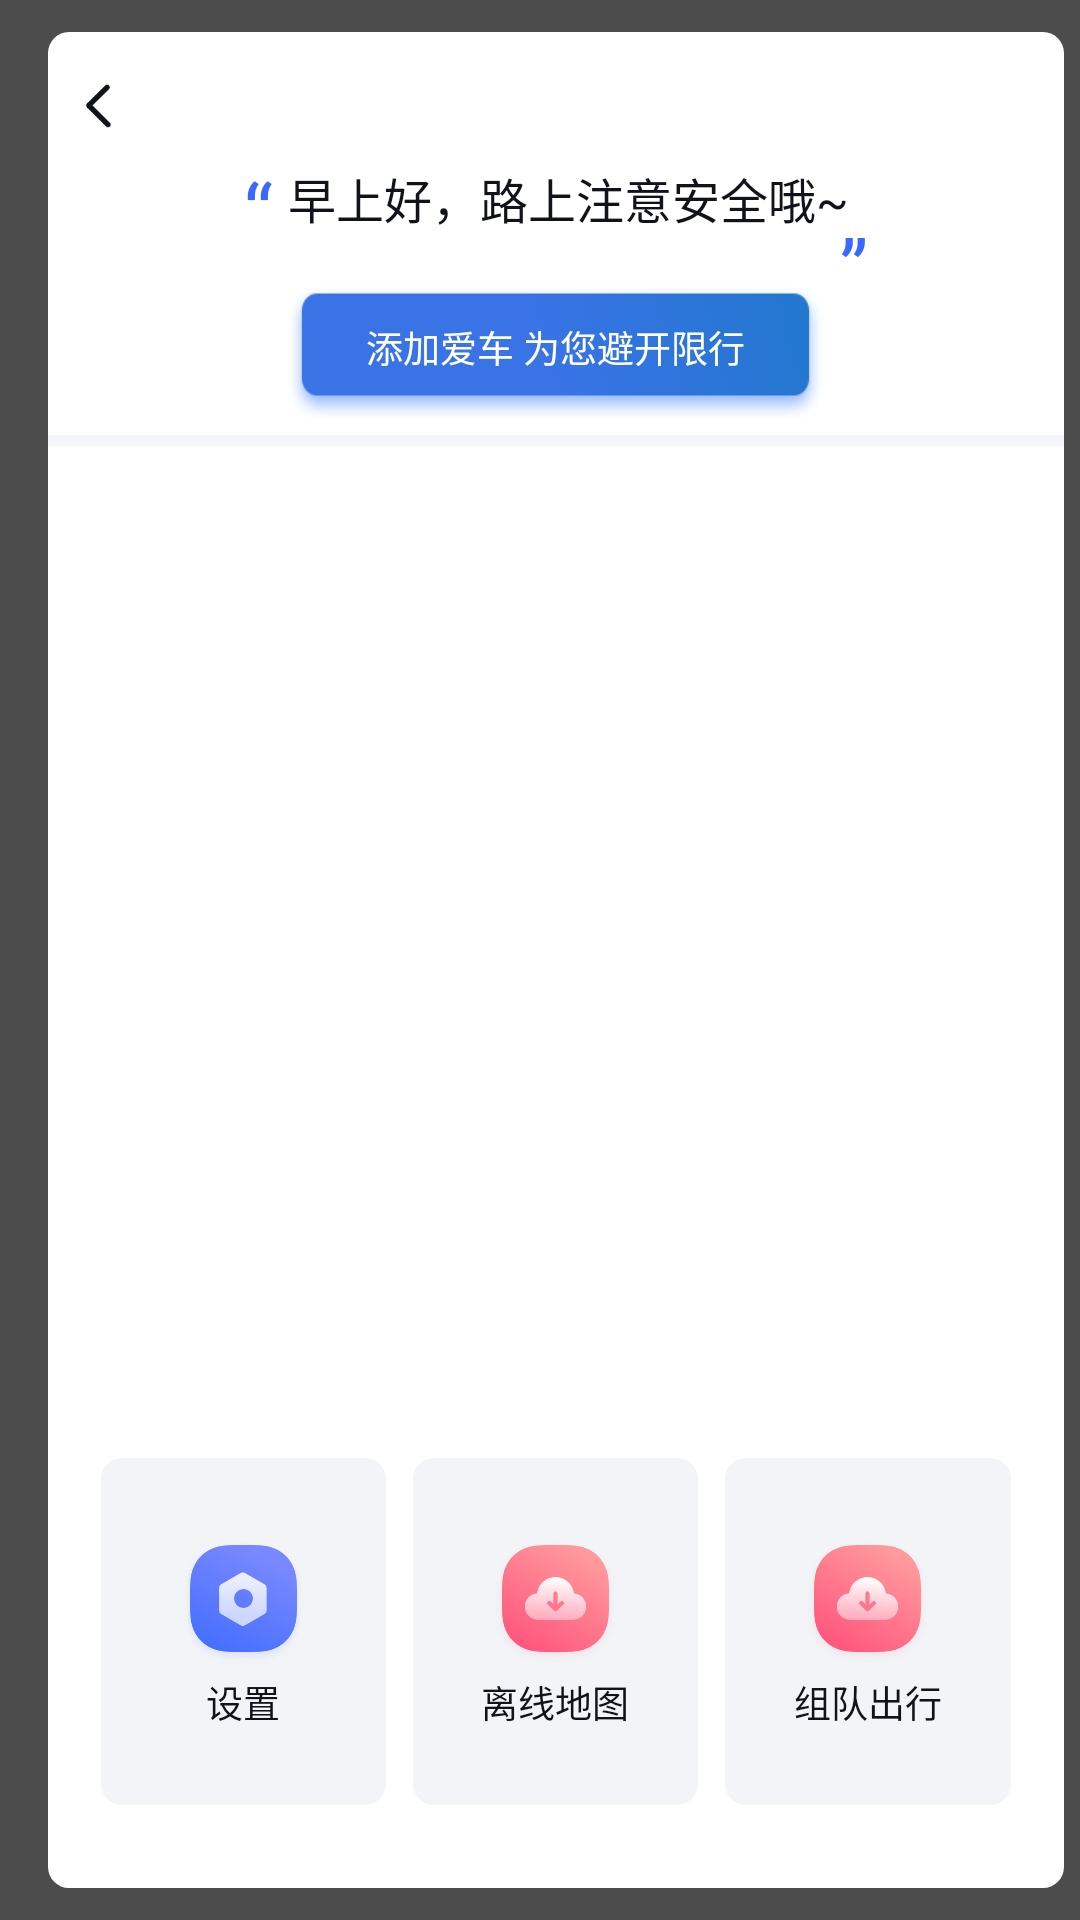

Android layout source for this screen:
<!-- AndroidManifest.xml: application theme Theme.Mapautosdk -->
<!-- res/layout/fragment_personal_center.xml -->
<?xml version="1.0" encoding="utf-8"?>
<LinearLayout xmlns:android="http://schemas.android.com/apk/res/android"
    android:orientation="vertical"
    android:layout_width="match_parent"
    android:layout_height="match_parent"
    android:background="#B3000000">

    <RelativeLayout
        android:layout_width="@dimen/dp_762"
        android:layout_height="match_parent"
        android:background="@drawable/more_bg"
        android:layout_marginLeft="@dimen/dp_36"
        android:layout_marginTop="@dimen/dp_24"
        android:layout_marginBottom="@dimen/dp_24">

        <ImageView
            android:id="@+id/personal_center_popup_img_back"
            android:layout_width="@dimen/dp_44"
            android:layout_height="@dimen/dp_44"
            android:layout_marginLeft="@dimen/dp_16"
            android:layout_marginTop="@dimen/dp_34"
            android:src="@mipmap/ic_back_white" />

        <TextView
            android:layout_width="@dimen/dp_60"
            android:layout_height="@dimen/dp_75"
            android:text="“"
            android:textSize="@dimen/sp_60"
            android:textColor="#386AFF"
            android:layout_marginTop="@dimen/dp_94"
            android:layout_marginLeft="@dimen/dp_108"
            android:gravity="right"/>

        <TextView
            android:layout_width="wrap_content"
            android:layout_height="wrap_content"
            android:text="早上好，路上注意安全哦~"
            android:textSize="@dimen/sp_36"
            android:textColor="#11131A"
            android:layout_marginTop="@dimen/dp_98"
            android:layout_marginLeft="@dimen/dp_180"/>

        <TextView
            android:layout_width="@dimen/dp_60"
            android:layout_height="@dimen/dp_75"
            android:text="”"
            android:textSize="@dimen/sp_60"
            android:textColor="#386AFF"
            android:layout_alignParentRight="true"
            android:layout_marginTop="@dimen/dp_136"
            android:layout_marginRight="@dimen/dp_108"
            android:gravity="left"/>

        <TextView
            android:id="@+id/personal_center_popup_tv_car"
            android:layout_width="wrap_content"
            android:layout_height="wrap_content"
            android:layout_centerHorizontal="true"
            android:layout_marginTop="@dimen/dp_190"
            android:background="@mipmap/ic_rectangle_personal"
            android:paddingLeft="@dimen/dp_59"
            android:paddingTop="@dimen/dp_26"
            android:paddingRight="@dimen/dp_59"
            android:paddingBottom="@dimen/dp_35"
            android:text="添加爱车 为您避开限行"
            android:textColor="@color/white"
            android:textSize="@dimen/sp_28" />

        <View
            android:layout_width="match_parent"
            android:layout_height="@dimen/dp_8"
            android:background="#F5F6FA"
            android:layout_marginTop="@dimen/dp_302"/>

        <LinearLayout
            android:layout_width="match_parent"
            android:layout_height="@dimen/dp_260"
            android:orientation="horizontal"
            android:layout_marginLeft="@dimen/dp_40"
            android:layout_marginRight="@dimen/dp_40"
            android:layout_alignParentBottom="true"
            android:layout_marginBottom="@dimen/dp_62">

            <LinearLayout
                android:id="@+id/personal_center_popup_ll_setting"
                android:layout_width="@dimen/dp_0"
                android:layout_weight="1"
                android:layout_height="match_parent"
                android:orientation="vertical"
                android:background="@drawable/personal_setting_bg"
                android:gravity="center">

                <ImageView
                    android:layout_width="@dimen/dp_98"
                    android:layout_height="@dimen/dp_98"
                    android:src="@mipmap/ic_setting"/>

                <TextView
                    android:layout_width="wrap_content"
                    android:layout_height="wrap_content"
                    android:text="设置"
                    android:textSize="@dimen/sp_28"
                    android:textColor="#11131A"
                    android:layout_marginTop="@dimen/dp_8"/>

            </LinearLayout>

            <LinearLayout
                android:id="@+id/personal_center_popup_ll_map"
                android:layout_width="@dimen/dp_0"
                android:layout_weight="1"
                android:layout_height="match_parent"
                android:orientation="vertical"
                android:background="@drawable/personal_setting_bg"
                android:layout_marginLeft="@dimen/dp_20"
                android:gravity="center">

                <ImageView
                    android:layout_width="@dimen/dp_98"
                    android:layout_height="@dimen/dp_98"
                    android:src="@mipmap/ic_map"/>

                <TextView
                    android:layout_width="wrap_content"
                    android:layout_height="wrap_content"
                    android:text="离线地图"
                    android:textSize="@dimen/sp_28"
                    android:textColor="#11131A"
                    android:layout_marginTop="@dimen/dp_8"/>

            </LinearLayout>

            <LinearLayout
                android:id="@+id/personal_center_popup_ll_team"
                android:layout_width="@dimen/dp_0"
                android:layout_weight="1"
                android:layout_height="match_parent"
                android:orientation="vertical"
                android:background="@drawable/personal_setting_bg"
                android:layout_marginLeft="@dimen/dp_20"
                android:gravity="center">

                <ImageView
                    android:layout_width="@dimen/dp_98"
                    android:layout_height="@dimen/dp_98"
                    android:src="@mipmap/ic_map"/>

                <TextView
                    android:layout_width="wrap_content"
                    android:layout_height="wrap_content"
                    android:text="组队出行"
                    android:textSize="@dimen/sp_28"
                    android:textColor="#11131A"
                    android:layout_marginTop="@dimen/dp_8"/>

            </LinearLayout>

        </LinearLayout>

    </RelativeLayout>

</LinearLayout>
<!-- resources referenced by this layout -->
<resources>
  <color name="white">#FFFFFFFF</color>
  <dimen name="dp_0">0dp</dimen>
  <dimen name="dp_108">108dp</dimen>
  <dimen name="dp_136">136dp</dimen>
  <dimen name="dp_16">16dp</dimen>
  <dimen name="dp_180">180dp</dimen>
  <dimen name="dp_190">190dp</dimen>
  <dimen name="dp_20">20dp</dimen>
  <dimen name="dp_24">24dp</dimen>
  <dimen name="dp_26">26dp</dimen>
  <dimen name="dp_260">260dp</dimen>
  <dimen name="dp_302">302dp</dimen>
  <dimen name="dp_34">34dp</dimen>
  <dimen name="dp_35">35dp</dimen>
  <dimen name="dp_36">36dp</dimen>
  <dimen name="dp_40">40dp</dimen>
  <dimen name="dp_44">44dp</dimen>
  <dimen name="dp_59">59dp</dimen>
  <dimen name="dp_60">60dp</dimen>
  <dimen name="dp_62">62dp</dimen>
  <dimen name="dp_75">75dp</dimen>
  <dimen name="dp_762">762dp</dimen>
  <dimen name="dp_8">8dp</dimen>
  <dimen name="dp_94">94dp</dimen>
  <dimen name="dp_98">98dp</dimen>
  <dimen name="sp_28">28sp</dimen>
  <dimen name="sp_36">36sp</dimen>
  <dimen name="sp_60">60sp</dimen>
  <!-- drawable more_bg (drawable) -->
  <?xml version="1.0" encoding="utf-8"?>
  <shape xmlns:android="http://schemas.android.com/apk/res/android">
  
      <corners android:radius="@dimen/dp_16"/>
      <solid android:color="@color/white"/>
      
  
  </shape>
  <!-- drawable personal_setting_bg (drawable) -->
  <?xml version="1.0" encoding="utf-8"?>
  <shape xmlns:android="http://schemas.android.com/apk/res/android">
  
      <corners android:radius="@dimen/dp_16"/>
      <solid android:color="#F2F4F7"/>
  
  </shape>
  <!-- mipmap ic_back_white: png bitmap (mipmap-xxxhdpi, 2061 bytes) -->
  <!-- mipmap ic_map: png bitmap (mipmap-xxxhdpi, 56660 bytes) -->
  <!-- mipmap ic_rectangle_personal: png bitmap (mipmap-xxxhdpi, 18396 bytes) -->
  <!-- mipmap ic_setting: png bitmap (mipmap-xxxhdpi, 57037 bytes) -->
  <style name="Theme.Mapautosdk" parent="Theme.MaterialComponents.DayNight.DarkActionBar">
          
          <item name="colorPrimary">@color/purple_500</item>
          <item name="colorPrimaryVariant">@color/purple_700</item>
          <item name="colorOnPrimary">@color/white</item>
          
          <item name="colorSecondary">@color/teal_200</item>
          <item name="colorSecondaryVariant">@color/teal_700</item>
          <item name="colorOnSecondary">@color/black</item>
          
          <item name="android:statusBarColor" tools:targetApi="l">?attr/colorPrimaryVariant</item>
          
  
      </style>
  <color name="purple_500">#FF6200EE</color>
  <color name="purple_700">#FF3700B3</color>
  <color name="teal_200">#FF03DAC5</color>
  <color name="teal_700">#FF018786</color>
  <color name="black">#FF000000</color>
</resources>
